Run: headless pygame with SDL's dummy video driver; simulated clock (each Clock.tick advances the game by its frame time, no real sleeping); random seed 0; keys injected as events and as key.get_pressed() state; no mouse input; restart key R tapped at the start of phases 3 and 4.
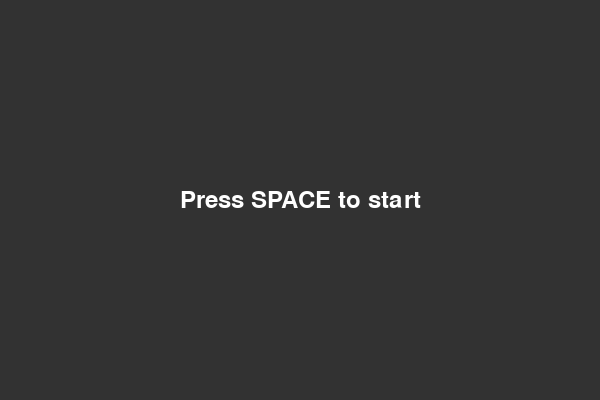
Frame 1 of 4 · flips 1–60 · no input
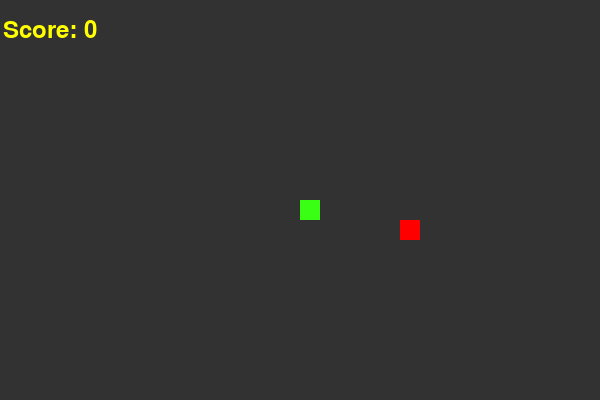
Frame 2 of 4 · flips 61–180 · tapped SPACE, RETURN · held RIGHT (→), D
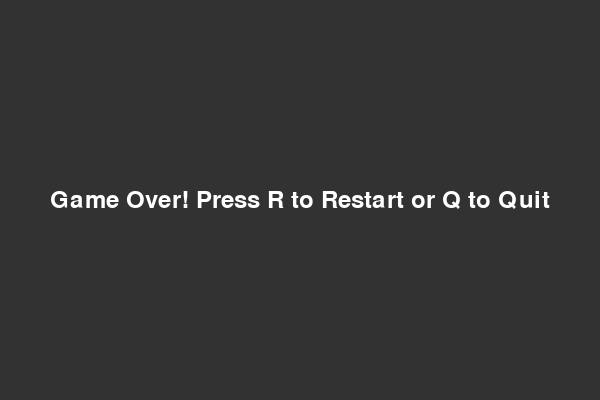
Frame 3 of 4 · flips 181–300 · tapped R · held DOWN (↓), S
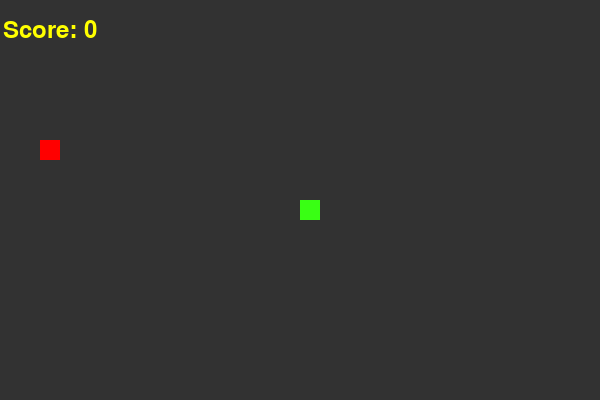
Frame 4 of 4 · flips 301–420 · tapped R · held LEFT (←), A, UP (↑), W

The pygame program that drew these frames:

import pygame
import random

# Инициализация Pygame
pygame.init()

# Размеры экрана
SCREEN_WIDTH = 600
SCREEN_HEIGHT = 400

# Цвета
GRAY = (50, 50, 50)
WHITE = (255, 255, 255)
RED = (255, 0, 0)
NEON_GREEN = (57, 255, 20)
NEON_YELLOW = (255, 255, 0)

# Размеры змейки и блока еды
BLOCK_SIZE = 20

# Создание экрана
dis = pygame.display.set_mode((SCREEN_WIDTH, SCREEN_HEIGHT))
pygame.display.set_caption('Snake Game')

clock = pygame.time.Clock()
snake_speed = 10

font_style = pygame.font.SysFont(None, 50)
score_font = pygame.font.SysFont(None, 35)

def draw_text(text, font, color, surface, x, y):
    textobj = font.render(text, 1, color)
    textrect = textobj.get_rect()
    textrect.center = (x, y)
    surface.blit(textobj, textrect)

def our_snake(snake_block, snake_list):
    for x in snake_list:
        pygame.draw.rect(dis, NEON_GREEN, [x[0], x[1], snake_block, snake_block])

def message(msg, color):
    mesg = font_style.render(msg, True, color)
    dis.blit(mesg, [SCREEN_WIDTH / 6, SCREEN_HEIGHT / 3])

def start_screen():
    while True:
        dis.fill(GRAY)
        draw_text("Press SPACE to start", pygame.font.Font(None, 36), WHITE, dis, SCREEN_WIDTH // 2, SCREEN_HEIGHT // 2)
        pygame.display.update()

        for event in pygame.event.get():
            if event.type == pygame.QUIT:
                pygame.quit()
                quit()
            elif event.type == pygame.KEYDOWN:
                if event.key == pygame.K_SPACE:
                    return

def game_over_screen():
    while True:
        dis.fill(GRAY)
        draw_text("Game Over! Press R to Restart or Q to Quit", pygame.font.Font(None, 36), WHITE, dis, SCREEN_WIDTH // 2, SCREEN_HEIGHT // 2)
        pygame.display.update()

        for event in pygame.event.get():
            if event.type == pygame.QUIT:
                pygame.quit()
                quit()
            elif event.type == pygame.KEYDOWN:
                if event.key == pygame.K_r:
                    return True
                if event.key == pygame.K_q:
                    return False

def gameLoop():
    game_over = False
    game_close = False

    x1 = SCREEN_WIDTH / 2
    y1 = SCREEN_HEIGHT / 2

    x1_change = 0
    y1_change = 0

    snake_List = []
    Length_of_snake = 1

    foodx = round(random.randrange(0, SCREEN_WIDTH - BLOCK_SIZE) / BLOCK_SIZE) * BLOCK_SIZE
    foody = round(random.randrange(0, SCREEN_HEIGHT - BLOCK_SIZE) / BLOCK_SIZE) * BLOCK_SIZE

    score = 0

    while not game_over:

        while game_close:
            if not game_over_screen():
                game_over = True
                game_close = False
            else:
                gameLoop()

        for event in pygame.event.get():
            if event.type == pygame.QUIT:
                game_over = True
            if event.type == pygame.KEYDOWN:
                if event.key == pygame.K_LEFT:
                    x1_change = -BLOCK_SIZE
                    y1_change = 0
                elif event.key == pygame.K_RIGHT:
                    x1_change = BLOCK_SIZE
                    y1_change = 0
                elif event.key == pygame.K_UP:
                    y1_change = -BLOCK_SIZE
                    x1_change = 0
                elif event.key == pygame.K_DOWN:
                    y1_change = BLOCK_SIZE
                    x1_change = 0

        if x1 >= SCREEN_WIDTH or x1 < 0 or y1 >= SCREEN_HEIGHT or y1 < 0:
            game_close = True
        x1 += x1_change
        y1 += y1_change
        dis.fill(GRAY)
        pygame.draw.rect(dis, RED, [foodx, foody, BLOCK_SIZE, BLOCK_SIZE])
        snake_Head = []
        snake_Head.append(x1)
        snake_Head.append(y1)
        snake_List.append(snake_Head)
        if len(snake_List) > Length_of_snake:
            del snake_List[0]

        for x in snake_List[:-1]:
            if x == snake_Head:
                game_close = True

        our_snake(BLOCK_SIZE, snake_List)
        draw_text(f"Score: {score}", score_font, NEON_YELLOW, dis, 50, 30)
        pygame.display.update()

        if x1 == foodx and y1 == foody:
            foodx = round(random.randrange(0, SCREEN_WIDTH - BLOCK_SIZE) / BLOCK_SIZE) * BLOCK_SIZE
            foody = round(random.randrange(0, SCREEN_HEIGHT - BLOCK_SIZE) / BLOCK_SIZE) * BLOCK_SIZE
            Length_of_snake += 1
            score += 1

        clock.tick(snake_speed)

    pygame.quit()
    quit()

start_screen()
gameLoop()
